Run: headless pygame with SDL's dummy video driver; simulated clock (each Clock.tick advances the game by its frame time, no real sleeping); random seed 0; keys injected as events and as key.get_pressed() state; mouse plan: one left click at the window centre at the start of phase 2, then a move to the lower-right quarter at the start of phase 3.
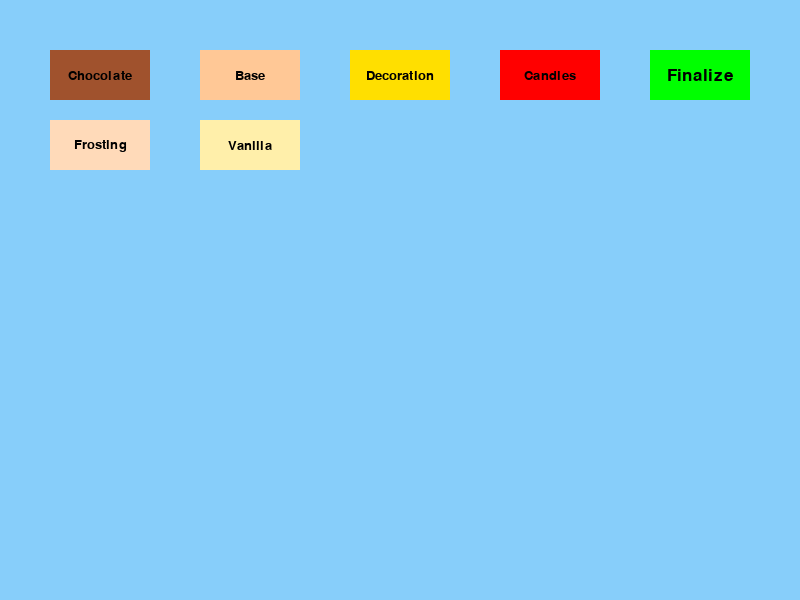
Frame 1 of 4 · flips 1–60 · no input
Frame 2 of 4 · flips 61–180 · clicked the window centre · tapped SPACE, RETURN · held RIGHT (→), D · screen unchanged from frame 1, image omitted
Frame 3 of 4 · flips 181–300 · moved the mouse to the lower-right quarter · held DOWN (↓), S · screen unchanged from frame 2, image omitted
Frame 4 of 4 · flips 301–420 · held LEFT (←), A, UP (↑), W · screen unchanged from frame 3, image omitted

The pygame program that drew these frames:

import pygame
import sys

# Initialize Pygame
pygame.init()

# Screen setup
screen_width, screen_height = 800, 600
screen = pygame.display.set_mode((screen_width, screen_height))
pygame.display.set_caption("Birthday Cake Maker")

# Colors
BLUE = (135, 206, 250)
WHITE = (255, 255, 255)
PINK = (255, 182, 193)
BROWN = (160, 82, 45)
YELLOW = (255, 223, 0)
RED = (255, 0, 0)
ORANGE = (255, 165, 0)
GREEN = (0, 255, 0)
BLACK = (0, 0, 0)
PEACH = (255, 218, 185)
PASTEL_ORANGE = (255, 200, 150)
LIGHT_YELLOW = (255, 239, 170)

# Load assets
def draw_rectangle(color, x, y, width, height):
    pygame.draw.rect(screen, color, (x, y, width, height))

def draw_circle(color, x, y, radius):
    pygame.draw.circle(screen, color, (x, y), radius)

def draw_text(text, x, y, font_size=30, color=BLACK, center=False):
    font = pygame.font.SysFont(None, font_size)
    text_surface = font.render(text, True, color)
    text_rect = text_surface.get_rect(center=(x, y) if center else (x, y))
    screen.blit(text_surface, text_rect)

# Game state
cake_elements = []
selected_element_index = -1
final_design_selected = False

# Main loop
running = True
while running:
    screen.fill(BLUE)
    
    # Draw the cake elements
    for i, element in enumerate(cake_elements):
        color, rect = element['color'], element['rect']
        if element['type'] == 'rect':
            draw_rectangle(color, *rect)
            if element['color'] == RED:  # Add flame to candles
                flame_x = rect[0] + rect[2] // 2
                flame_y = rect[1]
                draw_circle(ORANGE, flame_x, flame_y, 5)
        elif element['type'] == 'circle':
            draw_circle(color, rect[0], rect[1], rect[2])
        
        # Highlight the selected element only if not finalized
        if not final_design_selected and i == selected_element_index:
            if element['type'] == 'rect':
                pygame.draw.rect(screen, WHITE, (rect[0]-2, rect[1]-2, rect[2]+4, rect[3]+4), 2)
            elif element['type'] == 'circle':
                draw_circle(WHITE, rect[0], rect[1], rect[2] + 3)

    # Draw UI buttons
    draw_rectangle(BROWN, 50, 50, 100, 50)  # Add Chocolate Layer
    draw_rectangle(PASTEL_ORANGE, 200, 50, 100, 50)  # Add Vanilla Layer
    draw_rectangle(YELLOW, 350, 50, 100, 50)  # Add Decoration
    draw_rectangle(RED, 500, 50, 100, 50)  # Add Candles
    draw_rectangle(GREEN, 650, 50, 100, 50)  # Select Design Button
    draw_rectangle(PEACH, 50, 120, 100, 50)  # Frosting
    draw_rectangle(LIGHT_YELLOW, 200, 120, 100, 50)  # Base
    draw_text("Finalize", 700, 75, font_size=25, color=BLACK, center=True)
    draw_text("Frosting", 100, 145, font_size=20, color=BLACK, center=True)
    draw_text("Vanilla", 250, 145, font_size=20, color=BLACK, center=True)
    draw_text("Chocolate", 100, 75, font_size=20, color=BLACK, center=True)
    draw_text("Base", 250, 75, font_size=20, color=BLACK, center=True)
    draw_text("Decoration", 400, 75, font_size=20, color=BLACK, center=True)
    draw_text("Candles", 550, 75, font_size=20, color=BLACK, center=True)

    if final_design_selected:
        draw_text("Happy Birthday, Beryl!", screen_width // 2, screen_height // 2, font_size=50, color=WHITE, center=True)

    # Event handling
    for event in pygame.event.get():
        if event.type == pygame.QUIT:
            running = False
        elif event.type == pygame.MOUSEBUTTONDOWN:
            mouse_x, mouse_y = event.pos
            if event.button == 1:  # Left click to add or finalize design
                if 50 <= mouse_x <= 150 and 50 <= mouse_y <= 100:
                    cake_elements.append({"type": "rect", "color": BROWN, "rect": [screen_width // 2 - 100, screen_height - 100, 200, 40]})
                elif 200 <= mouse_x <= 300 and 50 <= mouse_y <= 100:
                    cake_elements.append({"type": "rect", "color": PASTEL_ORANGE, "rect": [screen_width // 2 - 110, screen_height - 140, 220, 20]})
                elif 350 <= mouse_x <= 450 and 50 <= mouse_y <= 100:
                    cake_elements.append({"type": "circle", "color": YELLOW, "rect": [screen_width // 2, screen_height - 160, 15]})
                elif 500 <= mouse_x <= 600 and 50 <= mouse_y <= 100:
                    cake_elements.append({"type": "rect", "color": RED, "rect": [screen_width // 2 - 5, screen_height - 200, 10, 40]})
                elif 650 <= mouse_x <= 750 and 50 <= mouse_y <= 100:
                    final_design_selected = True
                elif 50 <= mouse_x <= 150 and 120 <= mouse_y <= 170:
                    cake_elements.append({"type": "rect", "color": PEACH, "rect": [screen_width // 2 - 60, screen_height - 180, 120, 30]})
                elif 200 <= mouse_x <= 300 and 120 <= mouse_y <= 170:
                    cake_elements.append({"type": "rect", "color": LIGHT_YELLOW, "rect": [screen_width // 2 - 70, screen_height - 210, 140, 20]})

        elif event.type == pygame.KEYDOWN and not final_design_selected:
            if event.key == pygame.K_TAB:
                selected_element_index = (selected_element_index + 1) % len(cake_elements)
            if selected_element_index != -1:
                if event.key == pygame.K_UP:
                    cake_elements[selected_element_index]['rect'][1] -= 10
                elif event.key == pygame.K_DOWN:
                    cake_elements[selected_element_index]['rect'][1] += 10
                elif event.key == pygame.K_LEFT:
                    cake_elements[selected_element_index]['rect'][0] -= 10
                elif event.key == pygame.K_RIGHT:
                    cake_elements[selected_element_index]['rect'][0] += 10

    pygame.display.flip()

pygame.quit()
sys.exit()
